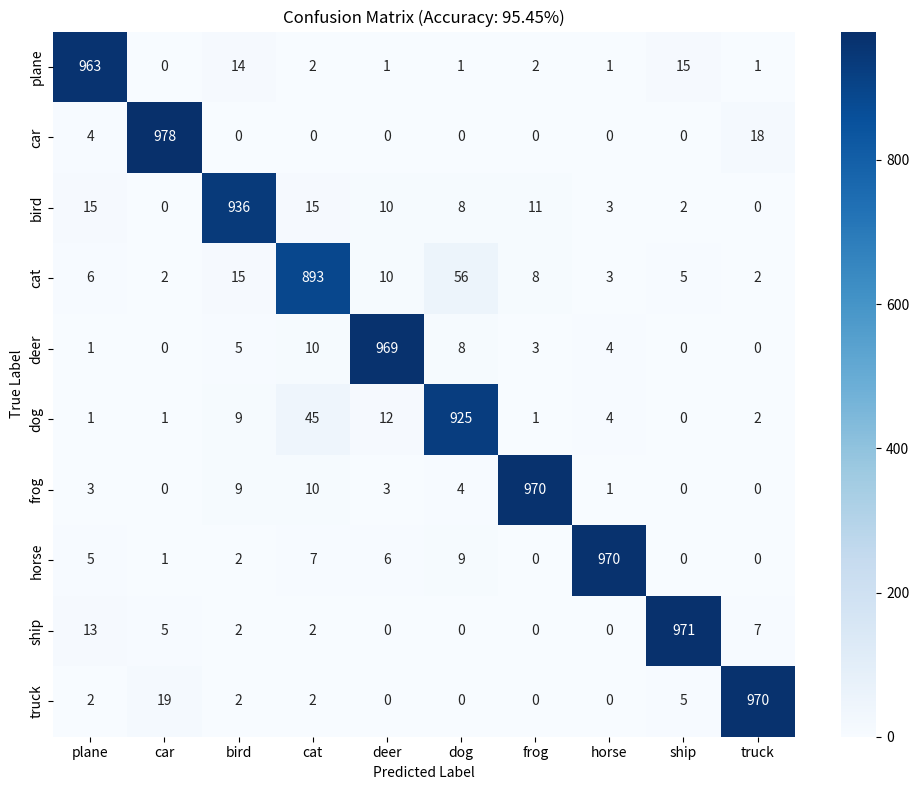

Write Python code to recreate this figure. (Note: this script raises an exception after producing the figure.)
import matplotlib.pyplot as plt
import seaborn as sns
import numpy as np

cm = np.array([
[963,   0,  14,   2,   1,   1,   2,   1,  15,   1],
[  4, 978,   0,   0,   0,   0,   0,   0,   0,  18],
[ 15,   0, 936,  15,  10,   8,  11,   3,   2,   0],
[  6,   2,  15, 893,  10,  56,   8,   3,   5,   2],
[  1,   0,   5,  10, 969,   8,   3,   4,   0,   0],
[  1,   1,   9,  45,  12, 925,   1,   4,   0,   2],
[  3,   0,   9,  10,   3,   4, 970,   1,   0,   0],
[  5,   1,   2,   7,   6,   9,   0, 970,   0,   0],
[ 13,   5,   2,   2,   0,   0,   0,   0, 971,   7],
[  2,  19,   2,   2,   0,   0,   0,   0,   5, 970]
])

classes = ['plane', 'car', 'bird', 'cat', 'deer', 'dog', 'frog', 'horse', 'ship', 'truck']

plt.figure(figsize=(10, 8))
sns.heatmap(cm, annot=True, fmt='d', cmap='Blues', 
            xticklabels=classes, yticklabels=classes)
plt.title('Confusion Matrix (Accuracy: 95.45%)')
plt.ylabel('True Label')
plt.xlabel('Predicted Label')
plt.tight_layout()
plt.savefig('logs/confusion_matrix.png', dpi=300, bbox_inches='tight')
print("混淆矩阵已保存到 logs/confusion_matrix.png")
